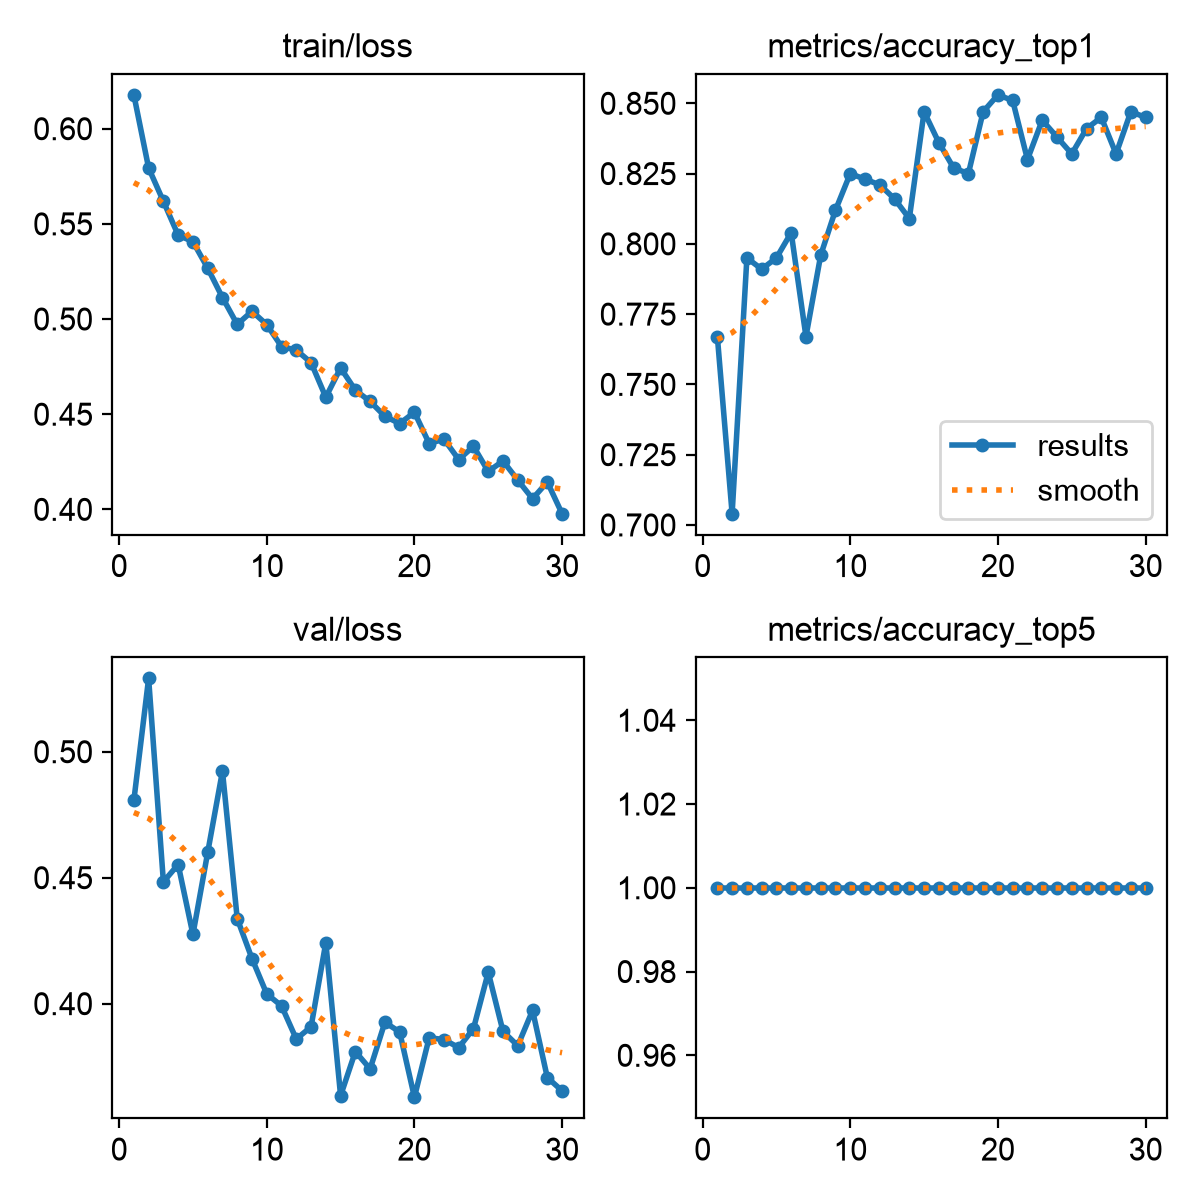

Data behind this chart, as committed beside it:
epoch, time, train/loss, metrics/accuracy_top1, metrics/accuracy_top5, val/loss, lr/pg0, lr/pg1, lr/pg2
1, 288.1, 0.6178, 0.767, 1, 0.4807, 0.0005534, 0.0005534, 0.0005534
2, 527.9, 0.5794, 0.704, 1, 0.5291, 0.001073, 0.001073, 0.001073
3, 788.7, 0.5619, 0.795, 1, 0.4484, 0.001555, 0.001555, 0.001555
4, 1012, 0.5441, 0.791, 1, 0.4552, 0.001502, 0.001502, 0.001502
5, 1249, 0.5406, 0.795, 1, 0.4275, 0.001447, 0.001447, 0.001447
6, 1471, 0.5267, 0.804, 1, 0.46, 0.001392, 0.001392, 0.001392
7, 1680, 0.5113, 0.767, 1, 0.4923, 0.001337, 0.001337, 0.001337
8, 1908, 0.4972, 0.796, 1, 0.4338, 0.001282, 0.001282, 0.001282
9, 2115, 0.5041, 0.812, 1, 0.4179, 0.001227, 0.001227, 0.001227
10, 2320, 0.4971, 0.825, 1, 0.4039, 0.001172, 0.001172, 0.001172
11, 2530, 0.4855, 0.823, 1, 0.3991, 0.001117, 0.001117, 0.001117
12, 2739, 0.4837, 0.821, 1, 0.386, 0.001062, 0.001062, 0.001062
13, 2950, 0.4771, 0.816, 1, 0.3908, 0.001007, 0.001007, 0.001007
14, 3176, 0.4589, 0.809, 1, 0.4242, 0.0009519, 0.0009519, 0.0009519
15, 3407, 0.4743, 0.847, 1, 0.3635, 0.0008968, 0.0008968, 0.0008968
16, 3624, 0.4627, 0.836, 1, 0.381, 0.0008418, 0.0008418, 0.0008418
17, 3839, 0.4567, 0.827, 1, 0.3741, 0.0007868, 0.0007868, 0.0007868
18, 4052, 0.4489, 0.825, 1, 0.3926, 0.0007318, 0.0007318, 0.0007318
19, 4266, 0.4451, 0.847, 1, 0.3888, 0.0006768, 0.0006768, 0.0006768
20, 4481, 0.451, 0.853, 1, 0.3629, 0.0006218, 0.0006218, 0.0006218
21, 4695, 0.4346, 0.851, 1, 0.3865, 0.0005668, 0.0005668, 0.0005668
22, 4908, 0.4369, 0.83, 1, 0.3858, 0.0005118, 0.0005118, 0.0005118
23, 5124, 0.4262, 0.844, 1, 0.3826, 0.0004568, 0.0004568, 0.0004568
24, 5339, 0.4331, 0.838, 1, 0.3901, 0.0004017, 0.0004017, 0.0004017
25, 5558, 0.4199, 0.832, 1, 0.4125, 0.0003467, 0.0003467, 0.0003467
26, 5780, 0.4254, 0.841, 1, 0.389, 0.0002917, 0.0002917, 0.0002917
27, 5999, 0.4154, 0.845, 1, 0.3833, 0.0002367, 0.0002367, 0.0002367
28, 6219, 0.4056, 0.832, 1, 0.3973, 0.0001817, 0.0001817, 0.0001817
29, 6440, 0.4144, 0.847, 1, 0.3707, 0.0001267, 0.0001267, 0.0001267
30, 6658, 0.3977, 0.845, 1, 0.3654, 7.17E-05, 7.17E-05, 7.17E-05
, 105141, , , , , , , 
, 29:12:21, , , , , , , 
